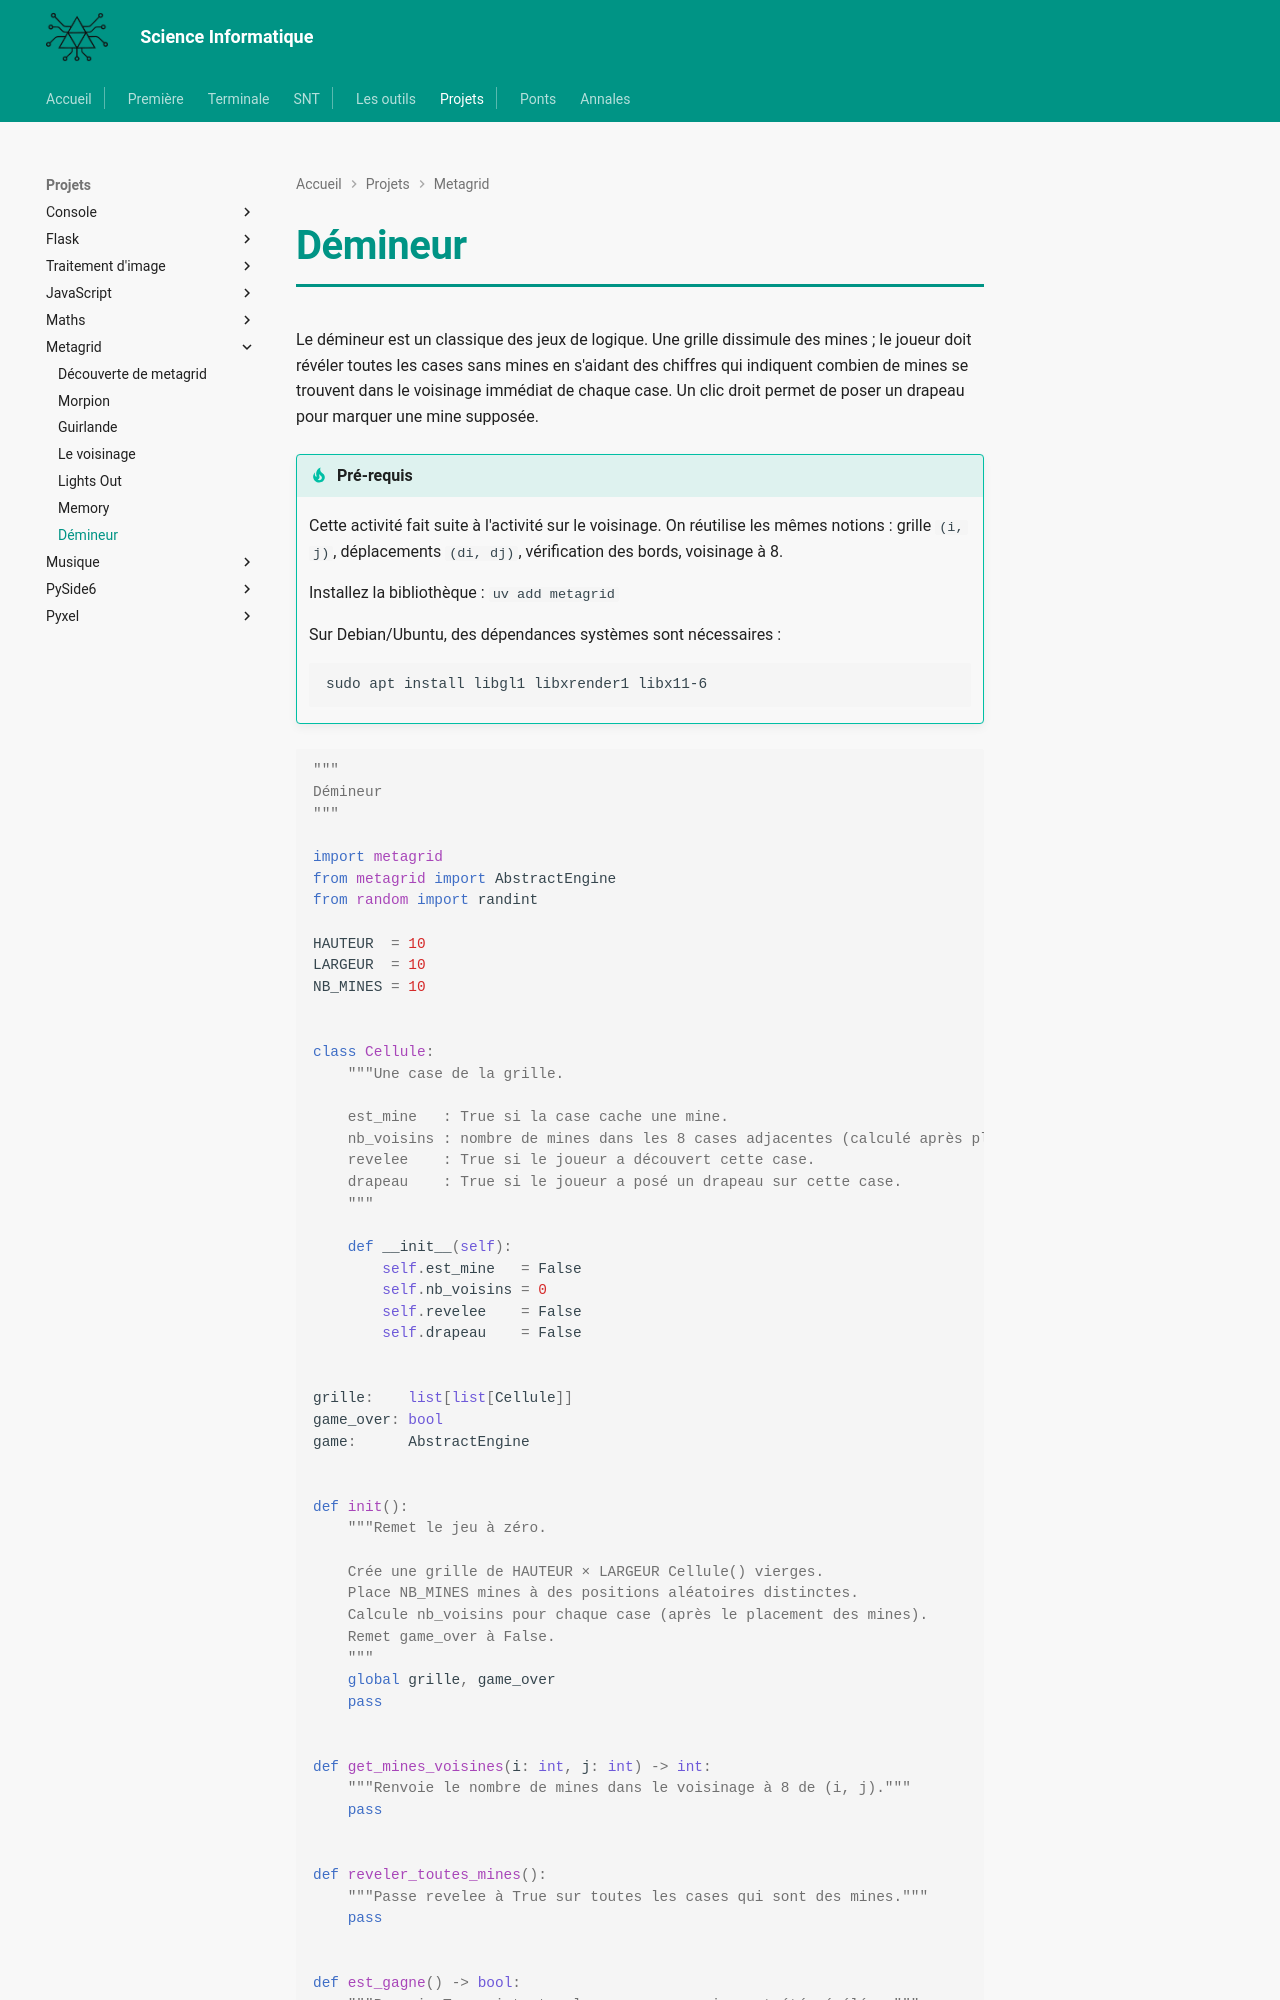

repository: MMarchand-NSI/MMarchand-NSI.github.io · page: projets/metagrid/demineur/index.html · generator: mkdocs

# Démineur

Le démineur est un classique des jeux de logique. Une grille dissimule des mines ; le joueur doit révéler toutes les cases sans mines en s'aidant des chiffres qui indiquent combien de mines se trouvent dans le voisinage immédiat de chaque case. Un clic droit permet de poser un drapeau pour marquer une mine supposée.

!!! tip "Pré-requis"
    Cette activité fait suite à l'activité sur le voisinage. On réutilise les mêmes notions : grille `(i, j)`, déplacements `(di, dj)`, vérification des bords, voisinage à 8.

    Installez la bibliothèque : `uv add metagrid`

    Sur Debian/Ubuntu, des dépendances systèmes sont nécessaires :
    ```
    sudo apt install libgl1 libxrender1 libx11-6
    ```

```python
"""
Démineur
"""

import metagrid
from metagrid import AbstractEngine
from random import randint

HAUTEUR  = 10
LARGEUR  = 10
NB_MINES = 10


class Cellule:
    """Une case de la grille.

    est_mine   : True si la case cache une mine.
    nb_voisins : nombre de mines dans les 8 cases adjacentes (calculé après placement).
    revelee    : True si le joueur a découvert cette case.
    drapeau    : True si le joueur a posé un drapeau sur cette case.
    """

    def __init__(self):
        self.est_mine   = False
        self.nb_voisins = 0
        self.revelee    = False
        self.drapeau    = False


grille:    list[list[Cellule]]
game_over: bool
game:      AbstractEngine


def init():
    """Remet le jeu à zéro.

    Crée une grille de HAUTEUR × LARGEUR Cellule() vierges.
    Place NB_MINES mines à des positions aléatoires distinctes.
    Calcule nb_voisins pour chaque case (après le placement des mines).
    Remet game_over à False.
    """
    global grille, game_over
    pass


def get_mines_voisines(i: int, j: int) -> int:
    """Renvoie le nombre de mines dans le voisinage à 8 de (i, j)."""
    pass


def reveler_toutes_mines():
    """Passe revelee à True sur toutes les cases qui sont des mines."""
    pass


def est_gagne() -> bool:
    """Renvoie True si toutes les cases sans mine ont été révélées."""
    pass


def decouvre(i: int, j: int):
    """Révèle la case (i, j).

    Si nb_voisins == 0, propage récursivement à chaque voisin à 8
    qui n'est pas encore révélé et n'est pas une mine.
    """
    pass


def click(i: int, j: int, button: str):
    """Appelé au clic sur (i, j).

    Ignorer si game_over.
